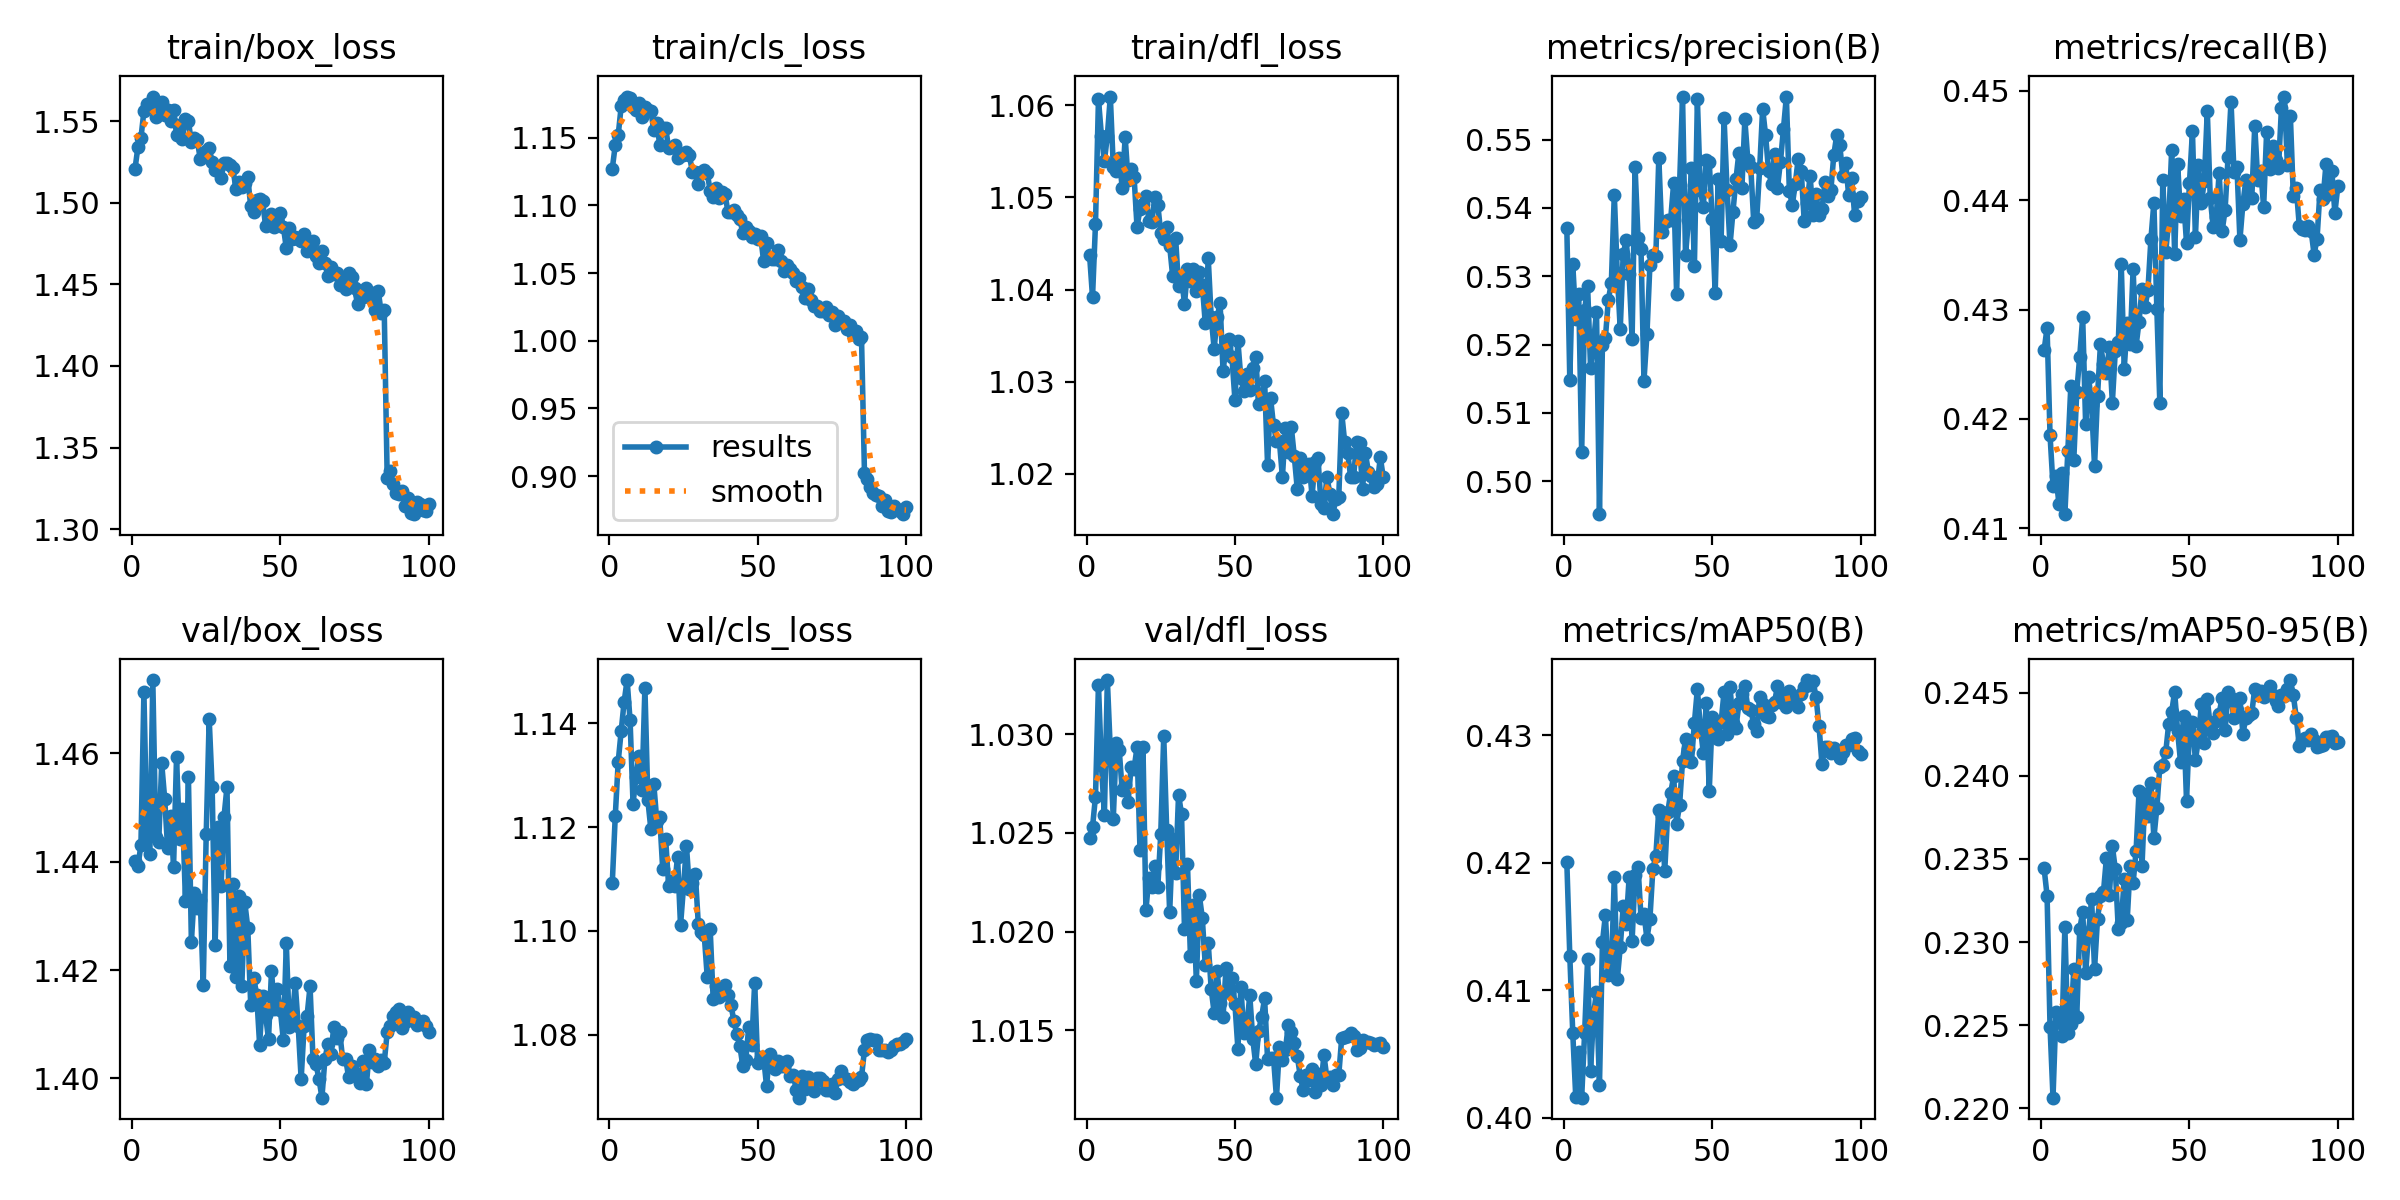

Source data for this figure (header and first rows):
epoch, time, train/box_loss, train/cls_loss, train/dfl_loss, metrics/precision(B), metrics/recall(B), metrics/mAP50(B), metrics/mAP50-95(B), val/box_loss, val/cls_loss, val/dfl_loss, lr/pg0, lr/pg1, lr/pg2
1, 101.3, 1.521, 1.127, 1.044, 0.5371, 0.4263, 0.42, 0.2344, 1.44, 1.109, 1.025, 0.001663, 0.001663, 0.0684
2, 197, 1.534, 1.144, 1.039, 0.5149, 0.4283, 0.4127, 0.2328, 1.439, 1.122, 1.025, 0.003329, 0.003329, 0.03673
3, 290.8, 1.54, 1.152, 1.047, 0.5318, 0.4185, 0.4067, 0.2249, 1.443, 1.133, 1.027, 0.004992, 0.004992, 0.00506
4, 384.4, 1.556, 1.173, 1.061, 0.5238, 0.4139, 0.4017, 0.2206, 1.471, 1.138, 1.033, 0.004989, 0.004989, 0.004989
5, 477.9, 1.56, 1.178, 1.057, 0.5274, 0.4148, 0.4052, 0.2258, 1.445, 1.144, 1.028, 0.004981, 0.004981, 0.004981
6, 571.3, 1.559, 1.18, 1.054, 0.5042, 0.4122, 0.4016, 0.2256, 1.441, 1.148, 1.026, 0.004971, 0.004971, 0.004971
7, 664.9, 1.565, 1.179, 1.057, 0.525, 0.415, 0.4067, 0.2243, 1.473, 1.141, 1.033, 0.004958, 0.004958, 0.004958
8, 758.2, 1.552, 1.172, 1.061, 0.5286, 0.4113, 0.4124, 0.2309, 1.445, 1.125, 1.029, 0.004943, 0.004943, 0.004943
9, 851.7, 1.558, 1.171, 1.053, 0.5166, 0.4171, 0.4037, 0.2245, 1.444, 1.13, 1.026, 0.004925, 0.004925, 0.004925
10, 945.1, 1.562, 1.176, 1.053, 0.5204, 0.423, 0.4081, 0.2251, 1.458, 1.134, 1.03, 0.004906, 0.004906, 0.004906
11, 1039, 1.554, 1.165, 1.054, 0.5248, 0.4162, 0.4099, 0.2283, 1.452, 1.127, 1.029, 0.004884, 0.004884, 0.004884
12, 1132, 1.557, 1.173, 1.051, 0.4952, 0.4225, 0.4026, 0.2255, 1.442, 1.147, 1.027, 0.00486, 0.00486, 0.00486
13, 1225, 1.55, 1.171, 1.057, 0.52, 0.4257, 0.4138, 0.2308, 1.448, 1.125, 1.027, 0.004833, 0.004833, 0.004833
14, 1318, 1.557, 1.17, 1.052, 0.521, 0.4293, 0.4159, 0.2318, 1.439, 1.12, 1.027, 0.004805, 0.004805, 0.004805
15, 1411, 1.542, 1.155, 1.053, 0.5266, 0.4195, 0.4112, 0.2281, 1.459, 1.128, 1.028, 0.004774, 0.004774, 0.004774
16, 1504, 1.547, 1.16, 1.052, 0.529, 0.4238, 0.4113, 0.2305, 1.444, 1.121, 1.028, 0.004741, 0.004741, 0.004741
17, 1598, 1.539, 1.145, 1.047, 0.542, 0.4212, 0.4189, 0.2326, 1.45, 1.122, 1.029, 0.004706, 0.004706, 0.004706
18, 1691, 1.551, 1.157, 1.049, 0.5304, 0.4157, 0.4108, 0.2284, 1.433, 1.112, 1.024, 0.004669, 0.004669, 0.004669
19, 1784, 1.55, 1.157, 1.049, 0.5222, 0.4221, 0.4134, 0.2314, 1.456, 1.118, 1.029, 0.00463, 0.00463, 0.00463
20, 1878, 1.537, 1.142, 1.05, 0.5333, 0.4269, 0.4166, 0.2328, 1.425, 1.109, 1.021, 0.004589, 0.004589, 0.004589
21, 1972, 1.539, 1.143, 1.047, 0.5353, 0.425, 0.4152, 0.233, 1.434, 1.11, 1.023, 0.004546, 0.004546, 0.004546
22, 2065, 1.538, 1.145, 1.047, 0.5303, 0.4242, 0.4189, 0.2351, 1.431, 1.109, 1.022, 0.004502, 0.004502, 0.004502
23, 2159, 1.527, 1.135, 1.05, 0.5209, 0.4266, 0.4139, 0.2329, 1.433, 1.114, 1.023, 0.004455, 0.004455, 0.004455
24, 2252, 1.528, 1.137, 1.049, 0.546, 0.4215, 0.419, 0.2358, 1.417, 1.101, 1.022, 0.004407, 0.004407, 0.004407
25, 2345, 1.532, 1.137, 1.046, 0.5356, 0.4262, 0.4197, 0.2344, 1.445, 1.108, 1.025, 0.004356, 0.004356, 0.004356
26, 2439, 1.533, 1.139, 1.046, 0.534, 0.427, 0.4157, 0.2308, 1.466, 1.116, 1.03, 0.004304, 0.004304, 0.004304
27, 2532, 1.525, 1.137, 1.047, 0.5147, 0.4341, 0.416, 0.2311, 1.454, 1.108, 1.025, 0.004251, 0.004251, 0.004251
28, 2626, 1.52, 1.125, 1.045, 0.5215, 0.4246, 0.414, 0.2338, 1.425, 1.109, 1.021, 0.004196, 0.004196, 0.004196
29, 2720, 1.521, 1.124, 1.042, 0.5316, 0.4287, 0.4156, 0.2313, 1.446, 1.111, 1.025, 0.004139, 0.004139, 0.004139
30, 2813, 1.515, 1.116, 1.046, 0.5331, 0.4268, 0.4195, 0.2346, 1.435, 1.101, 1.023, 0.004081, 0.004081, 0.004081
31, 2907, 1.524, 1.125, 1.04, 0.533, 0.4337, 0.4205, 0.2336, 1.448, 1.1, 1.027, 0.004021, 0.004021, 0.004021
32, 3001, 1.525, 1.126, 1.041, 0.5474, 0.4267, 0.4242, 0.2355, 1.454, 1.099, 1.026, 0.00396, 0.00396, 0.00396
33, 3095, 1.523, 1.124, 1.038, 0.5364, 0.4289, 0.4237, 0.2391, 1.421, 1.091, 1.02, 0.003898, 0.003898, 0.003898
34, 3188, 1.521, 1.111, 1.042, 0.5379, 0.4319, 0.4194, 0.2346, 1.436, 1.1, 1.023, 0.003834, 0.003834, 0.003834
35, 3282, 1.509, 1.106, 1.041, 0.5382, 0.4302, 0.4239, 0.2389, 1.419, 1.087, 1.019, 0.003769, 0.003769, 0.003769
36, 3375, 1.513, 1.113, 1.042, 0.5383, 0.4318, 0.4255, 0.2376, 1.434, 1.089, 1.021, 0.003703, 0.003703, 0.003703
37, 3469, 1.51, 1.105, 1.04, 0.5436, 0.4364, 0.4268, 0.2396, 1.417, 1.087, 1.017, 0.003636, 0.003636, 0.003636
38, 3563, 1.512, 1.11, 1.042, 0.5274, 0.4398, 0.4231, 0.2363, 1.432, 1.089, 1.022, 0.003568, 0.003568, 0.003568
39, 3657, 1.515, 1.108, 1.041, 0.5433, 0.4301, 0.4245, 0.2381, 1.428, 1.089, 1.021, 0.003499, 0.003499, 0.003499
40, 3751, 1.498, 1.095, 1.036, 0.5563, 0.4215, 0.428, 0.2406, 1.414, 1.088, 1.018, 0.003429, 0.003429, 0.003429
41, 3845, 1.494, 1.095, 1.043, 0.5332, 0.4419, 0.4297, 0.2407, 1.419, 1.086, 1.019, 0.003359, 0.003359, 0.003359
42, 3939, 1.502, 1.096, 1.037, 0.5382, 0.4353, 0.4289, 0.2414, 1.415, 1.083, 1.017, 0.003288, 0.003288, 0.003288
43, 4032, 1.502, 1.093, 1.034, 0.5458, 0.4381, 0.4279, 0.2431, 1.406, 1.08, 1.016, 0.003216, 0.003216, 0.003216
44, 4126, 1.501, 1.09, 1.037, 0.5315, 0.4446, 0.431, 0.2439, 1.415, 1.078, 1.018, 0.003143, 0.003143, 0.003143
45, 4220, 1.486, 1.079, 1.038, 0.5559, 0.4351, 0.4336, 0.2451, 1.412, 1.074, 1.016, 0.00307, 0.00307, 0.00307
46, 4314, 1.49, 1.084, 1.031, 0.5426, 0.4433, 0.4306, 0.2427, 1.407, 1.075, 1.016, 0.002997, 0.002997, 0.002997
47, 4408, 1.493, 1.081, 1.034, 0.5402, 0.4386, 0.4286, 0.2408, 1.42, 1.082, 1.018, 0.002923, 0.002923, 0.002923
48, 4501, 1.485, 1.076, 1.035, 0.547, 0.4401, 0.4326, 0.2436, 1.413, 1.078, 1.017, 0.002849, 0.002849, 0.002849
49, 4596, 1.49, 1.079, 1.033, 0.5468, 0.4361, 0.4256, 0.2385, 1.416, 1.09, 1.018, 0.002774, 0.002774, 0.002774
50, 4690, 1.494, 1.075, 1.028, 0.5384, 0.4416, 0.4314, 0.2428, 1.413, 1.074, 1.016, 0.0027, 0.0027, 0.0027
51, 4784, 1.485, 1.078, 1.034, 0.5275, 0.4463, 0.431, 0.2432, 1.407, 1.076, 1.014, 0.002625, 0.002625, 0.002625
52, 4877, 1.472, 1.059, 1.03, 0.5443, 0.4366, 0.4297, 0.2409, 1.425, 1.076, 1.017, 0.00255, 0.00255, 0.00255
53, 4971, 1.484, 1.072, 1.029, 0.5352, 0.4432, 0.431, 0.2422, 1.41, 1.07, 1.015, 0.002476, 0.002476, 0.002476
54, 5065, 1.478, 1.061, 1.031, 0.5532, 0.4397, 0.4334, 0.2443, 1.411, 1.076, 1.015, 0.002401, 0.002401, 0.002401
55, 5159, 1.479, 1.06, 1.029, 0.5427, 0.4418, 0.4301, 0.242, 1.418, 1.075, 1.017, 0.002327, 0.002327, 0.002327
56, 5252, 1.478, 1.06, 1.032, 0.5345, 0.4482, 0.4338, 0.2446, 1.41, 1.073, 1.015, 0.002253, 0.002253, 0.002253
57, 5346, 1.476, 1.067, 1.033, 0.5395, 0.4402, 0.431, 0.243, 1.4, 1.075, 1.013, 0.00218, 0.00218, 0.00218
58, 5440, 1.481, 1.059, 1.028, 0.5442, 0.4375, 0.4306, 0.2426, 1.41, 1.074, 1.015, 0.002107, 0.002107, 0.002107
59, 5534, 1.47, 1.052, 1.028, 0.5481, 0.4384, 0.4325, 0.2433, 1.412, 1.074, 1.016, 0.002034, 0.002034, 0.002034
60, 5628, 1.473, 1.056, 1.03, 0.5429, 0.4425, 0.4332, 0.2437, 1.417, 1.075, 1.017, 0.001962, 0.001962, 0.001962
... 40 more rows
